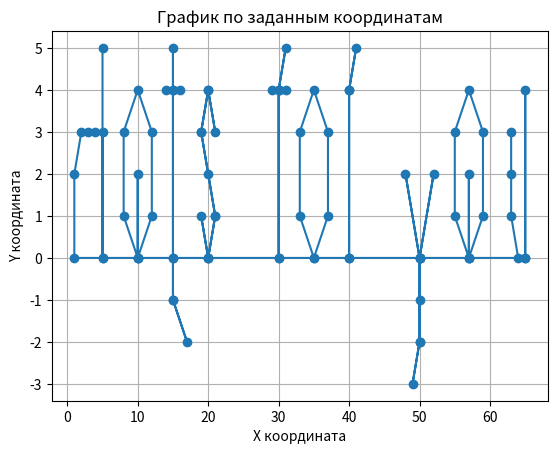

Recreate this plot in Python.
import matplotlib.pyplot as plt

# Ваши координаты
coordinates = [
    5, 5, 5, 0, 1, 0, 1, 2, 2, 3, 3, 3, 4, 3, 5, 3, 5, 0, 10, 0, 8, 1, 8,
    3, 10, 4, 12, 3, 12, 1, 10, 0, 10, 2, 10, 0, 15, 0, 15, 5, 15, 4, 14, 4,
    16, 4, 15, 4, 15, -1, 17, -2, 15, -1, 15, 0, 20, 0, 19, 1, 20, 0, 21, 1,
    20, 2, 19, 3, 20, 4, 21, 3, 20, 4, 19, 3, 21, 1, 20, 0, 30, 0, 30, 4, 31,
    5, 30, 4, 29, 4, 31, 4, 30, 4, 30, 0, 35, 0, 33, 1, 33, 3, 35, 4, 37, 3,
    37, 1, 35, 0, 40, 0, 40, 4, 41, 5, 40, 4, 40, 0, 50, 0, 48, 2, 50, 0, 52,
    2, 50, 0, 50, -1, 50, -2, 49, -3, 50, -2, 50, 0, 57, 0, 55, 1, 55, 3, 57,
    4, 59, 3, 59, 1, 57, 0, 57, 2, 57, 0, 65, 0, 65, 4, 65, 0, 64, 0, 63, 1, 63, 2, 63, 3
]

# Разделение координат на пары (x, y)
x_coords = coordinates[::2]
y_coords = coordinates[1::2]

# Создание графика
plt.plot(x_coords, y_coords, marker='o')
plt.title("График по заданным координатам")
plt.xlabel("X координата")
plt.ylabel("Y координата")
plt.grid(True)
plt.show()